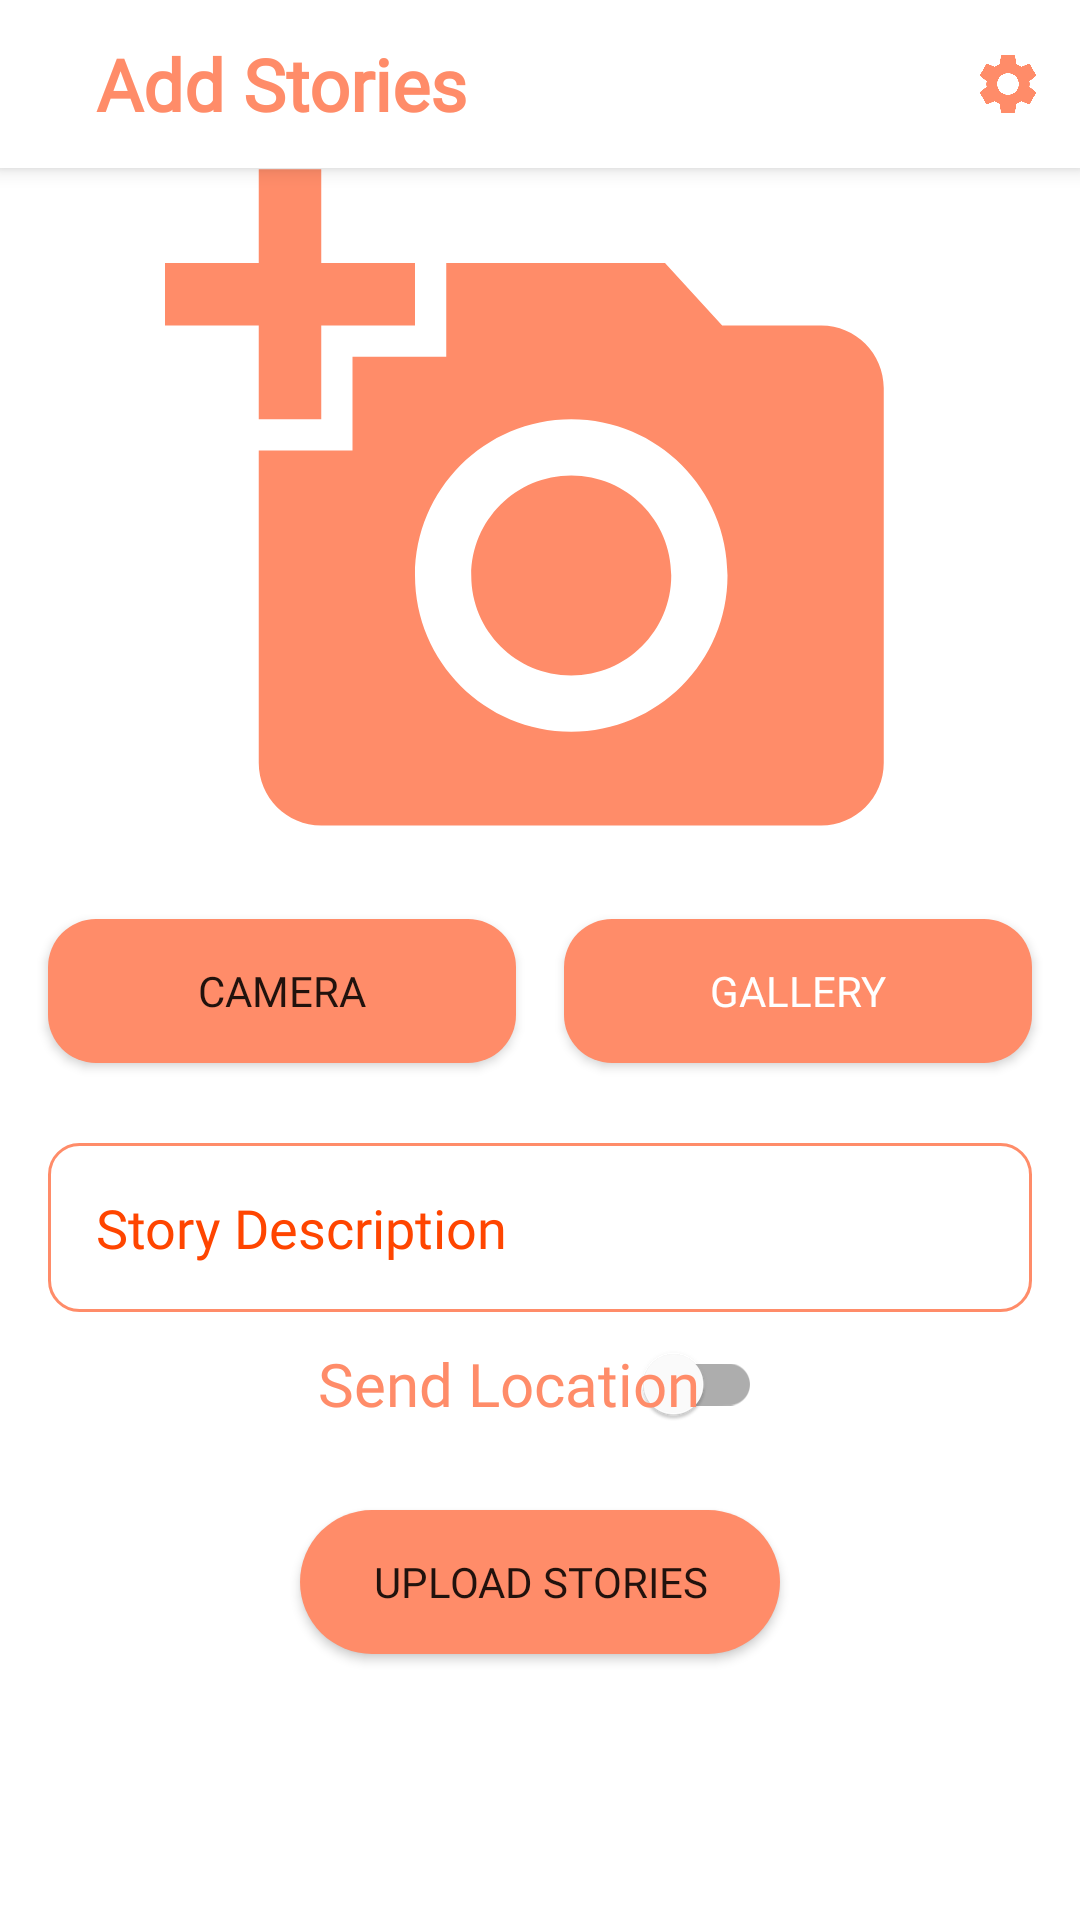

The Android layout XML behind this screen, and the referenced resources:
<!-- AndroidManifest.xml: application theme Theme.MyAppStories -->
<!-- res/layout/fragment_add_stories.xml -->
<?xml version="1.0" encoding="utf-8"?>
<androidx.constraintlayout.widget.ConstraintLayout xmlns:android="http://schemas.android.com/apk/res/android"
    xmlns:app="http://schemas.android.com/apk/res-auto"
    xmlns:tools="http://schemas.android.com/tools"
    android:layout_width="match_parent"
    android:layout_height="match_parent"
    tools:context=".ui.fragment.AddStoriesFragment">

    <androidx.appcompat.widget.Toolbar
        android:id="@+id/main_toolbar"
        android:layout_width="match_parent"
        android:layout_height="?attr/actionBarSize"
        android:background="@color/white"
        android:elevation="4dp"
        app:layout_constraintEnd_toEndOf="parent"
        app:layout_constraintStart_toStartOf="parent"
        app:layout_constraintTop_toTopOf="parent">

        <TextView
            android:layout_width="wrap_content"
            android:layout_height="wrap_content"
            android:layout_marginStart="@dimen/dimen_32dp"
            android:text="@string/title_add_stories"
            android:textColor="@color/light_orange"
            android:fontFamily="@font/roboto"
            android:textSize="24sp"
            android:textStyle="bold"/>

        <ImageButton
            android:id="@+id/btnAccount"
            android:layout_width="wrap_content"
            android:layout_height="wrap_content"
            android:backgroundTint="@android:color/transparent"
            android:contentDescription="@string/account_icon"
            android:minHeight="48dp"
            android:src="@drawable/baseline_settings_24"
            android:layout_gravity="right"
            tools:layout_editor_absoluteX="16dp"
            tools:layout_editor_absoluteY="6dp" />

    </androidx.appcompat.widget.Toolbar>

    <ImageView
        android:id="@+id/imgPreview"
        android:layout_width="0dp"
        android:layout_height="250dp"
        android:layout_marginHorizontal="@dimen/dimen_16dp"
        android:layout_marginTop="32dp"
        android:src="@drawable/baseline_add_a_photo_24"
        app:layout_constraintBottom_toTopOf="@+id/progress_bar"
        app:layout_constraintEnd_toEndOf="parent"
        app:layout_constraintStart_toStartOf="parent"
        app:layout_constraintTop_toBottomOf="@+id/tvGreetingName"
        tools:ignore="ImageContrastCheck" />

    <androidx.constraintlayout.widget.Guideline
        android:id="@+id/guideline_vertical"
        android:layout_width="wrap_content"
        android:layout_height="wrap_content"
        android:orientation="vertical"
        app:layout_constraintGuide_percent="0.5" />

    <Button
        android:id="@+id/btnOpenCamera"
        style="@style/button_style"
        android:layout_width="0dp"
        android:layout_height="wrap_content"
        android:layout_marginStart="16dp"
        android:layout_marginEnd="@dimen/dimen_8dp"
        android:layout_marginBottom="16dp"
        android:background="@drawable/bg_button_add"
        android:text="@string/action_camera"
        app:layout_constraintBottom_toTopOf="@id/edtStoriesDesc"
        app:layout_constraintEnd_toStartOf="@id/guideline_vertical"
        app:layout_constraintStart_toStartOf="parent"
        app:layout_constraintTop_toBottomOf="@+id/imgPreview" />

    <Button
        android:id="@+id/btnOpenGallery"
        style="@style/button_style"
        android:layout_width="0dp"
        android:layout_height="wrap_content"
        android:layout_marginStart="@dimen/dimen_8dp"
        android:layout_marginEnd="16dp"
        android:layout_marginBottom="16dp"
        android:background="@drawable/bg_button_add"
        android:text="@string/action_gallery"
        android:textColor="@color/white"
        app:layout_constraintBottom_toTopOf="@id/edtStoriesDesc"
        app:layout_constraintEnd_toEndOf="parent"
        app:layout_constraintStart_toEndOf="@id/guideline_vertical"
        app:layout_constraintTop_toBottomOf="@+id/imgPreview"
        app:layout_constraintVertical_bias="0.17000002" />

    <EditText
        android:id="@+id/edtStoriesDesc"
        style="@style/edit_text"
        android:layout_width="match_parent"
        android:layout_height="wrap_content"
        android:layout_marginHorizontal="@dimen/dimen_32dp"
        android:layout_marginStart="16dp"
        android:layout_marginEnd="16dp"
        android:background="@drawable/bg_edit_text"
        android:gravity="top|start"
        android:hint="@string/hint_description"
        android:importantForAutofill="no"
        android:inputType="textMultiLine"
        android:padding="@dimen/dimen_16dp"
        app:layout_constraintBottom_toTopOf="@+id/send_location_text"
        app:layout_constraintEnd_toEndOf="parent"
        app:layout_constraintHorizontal_bias="0.0"
        app:layout_constraintStart_toStartOf="parent"
        app:layout_constraintTop_toBottomOf="@+id/btnOpenGallery" />

    <Button
        android:id="@+id/btnUpload"
        style="@style/button_style"
        android:layout_width="match_parent"
        android:layout_height="wrap_content"
        android:layout_marginHorizontal="@dimen/dimen_32dp"
        android:layout_marginStart="100dp"
        android:layout_marginEnd="100dp"
        android:background="@drawable/bg_button"
        android:text="@string/action_upload_stories"
        android:translationZ="0dp"
        app:layout_constraintBottom_toBottomOf="parent"
        app:layout_constraintEnd_toEndOf="parent"
        app:layout_constraintHorizontal_bias="0.0"
        app:layout_constraintStart_toStartOf="parent"
        app:layout_constraintTop_toTopOf="parent"
        app:layout_constraintVertical_bias="0.85" />

    <com.google.android.material.switchmaterial.SwitchMaterial
        android:id="@+id/send_location"
        android:layout_width="wrap_content"
        android:layout_height="wrap_content"
        android:layout_marginEnd="90dp"
        app:layout_constraintBottom_toBottomOf="@+id/send_location_text"
        app:layout_constraintEnd_toEndOf="@+id/edtStoriesDesc"
        app:layout_constraintTop_toTopOf="@+id/send_location_text" />

    <ProgressBar
        android:id="@+id/progress_bar"
        android:layout_width="match_parent"
        android:layout_height="wrap_content"
        android:elevation="@dimen/dimen_4dp"
        android:visibility="invisible"
        app:layout_constraintBottom_toBottomOf="parent"
        app:layout_constraintTop_toTopOf="parent"
        tools:layout_editor_absoluteX="-94dp" />

    <View
        android:id="@+id/bg_dim"
        android:layout_width="match_parent"
        android:layout_height="match_parent"
        android:background="@color/colorBlackDim"
        android:elevation="@dimen/dimen_2dp"
        android:visibility="gone" />

    <TextView
        android:id="@+id/send_location_text"
        android:layout_width="wrap_content"
        android:layout_height="wrap_content"
        android:layout_marginStart="90dp"
        android:fontFamily="@font/roboto"
        android:text="@string/send_location"
        android:textColor="@color/light_orange"
        android:textSize="@dimen/dimen_20sp"
        app:layout_constraintBottom_toTopOf="@+id/btnUpload"
        app:layout_constraintStart_toStartOf="@+id/edtStoriesDesc"
        app:layout_constraintTop_toTopOf="parent"
        app:layout_constraintVertical_bias="0.94" />

</androidx.constraintlayout.widget.ConstraintLayout>
<!-- resources referenced by this layout -->
<resources>
  <color name="colorBlackDim">#74000000</color>
  <color name="light_orange">#FF8C69</color>
  <color name="white">#FFFFFFFF</color>
  <dimen name="dimen_16dp">16dp</dimen>
  <dimen name="dimen_20sp">20sp</dimen>
  <dimen name="dimen_2dp">2dp</dimen>
  <dimen name="dimen_32dp">32dp</dimen>
  <dimen name="dimen_4dp">4dp</dimen>
  <dimen name="dimen_8dp">8dp</dimen>
  <!-- drawable baseline_add_a_photo_24 (drawable) -->
  <vector android:height="24dp" android:tint="@color/light_orange"
      android:viewportHeight="24" android:viewportWidth="24"
      android:width="24dp" xmlns:android="http://schemas.android.com/apk/res/android">
      <path android:fillColor="@android:color/white" android:pathData="M3,4V1h2v3h3v2H5v3H3V6H0V4H3zM6,10V7h3V4h7l1.83,2H21c1.1,0 2,0.9 2,2v12c0,1.1 -0.9,2 -2,2H5c-1.1,0 -2,-0.9 -2,-2V10H6zM13,19c2.76,0 5,-2.24 5,-5s-2.24,-5 -5,-5s-5,2.24 -5,5S10.24,19 13,19zM9.8,14c0,1.77 1.43,3.2 3.2,3.2s3.2,-1.43 3.2,-3.2s-1.43,-3.2 -3.2,-3.2S9.8,12.23 9.8,14z"/>
  </vector>
  <!-- drawable bg_button (drawable) -->
  <?xml version="1.0" encoding="utf-8"?>
  <shape xmlns:android="http://schemas.android.com/apk/res/android">
  
      <corners
          android:radius="@dimen/dimen_24dp"/>
  
      <solid
          android:color="@color/light_orange"/>
  
  </shape>
  <!-- drawable bg_button_add (drawable) -->
  <?xml version="1.0" encoding="utf-8"?>
  <shape xmlns:android="http://schemas.android.com/apk/res/android">
  
      <corners
          android:radius="@dimen/dimen_16dp"/>
  
      <solid
          android:color="@color/light_orange"/>
  
  </shape>
  <!-- drawable bg_edit_text (drawable) -->
  <?xml version="1.0" encoding="utf-8"?>
  <shape xmlns:android="http://schemas.android.com/apk/res/android">
  
      <stroke
          android:color="@color/light_orange"
          android:width="@dimen/dimen_1dp"/>
  
      <corners
          android:radius="@dimen/dimen_10dp"/>
  
  </shape>
  <string name="account_icon">Account</string>
  <string name="action_camera">Camera</string>
  <string name="action_gallery">Gallery</string>
  <string name="action_upload_stories">Upload Stories</string>
  <string name="hint_description">Story Description</string>
  <string name="send_location">Send Location</string>
  <string name="title_add_stories">Add Stories</string>
  <style name="button_style">
          <item name="android:fontFamily">@font/roboto</item>
      </style>
  <style name="edit_text">
          <item name="android:textColorHint">@color/darker_orange</item>
          <item name="android:textColor">@color/darker_orange</item>
          <item name="android:fontFamily">@font/roboto</item>
      </style>
  <style name="Theme.MyAppStories" parent="Theme.MaterialComponents.Light.NoActionBar">
          
          <item name="colorPrimary">@color/light_orange</item>
          <item name="colorPrimaryVariant">@color/white</item>
          <item name="colorOnPrimary">@color/white</item>
          
          <item name="colorSecondary">@color/light_orange</item>
          <item name="colorSecondaryVariant">@color/teal_700</item>
          <item name="colorOnSecondary">@color/white</item>
          
          <item name="android:statusBarColor" tools:targetApi="l">?attr/colorPrimaryVariant</item>
          
          <item name="android:windowActivityTransitions">true</item>
          <item name="android:windowEnterTransition">@android:transition/slide_left</item>
          <item name="android:windowExitTransition">@android:transition/slide_right</item>
      </style>
  <dimen name="dimen_24dp">24dp</dimen>
  <dimen name="dimen_1dp">1dp</dimen>
  <dimen name="dimen_10dp">10dp</dimen>
  <color name="darker_orange">#FF4500</color>
  <color name="teal_700">#FF018786</color>
</resources>
